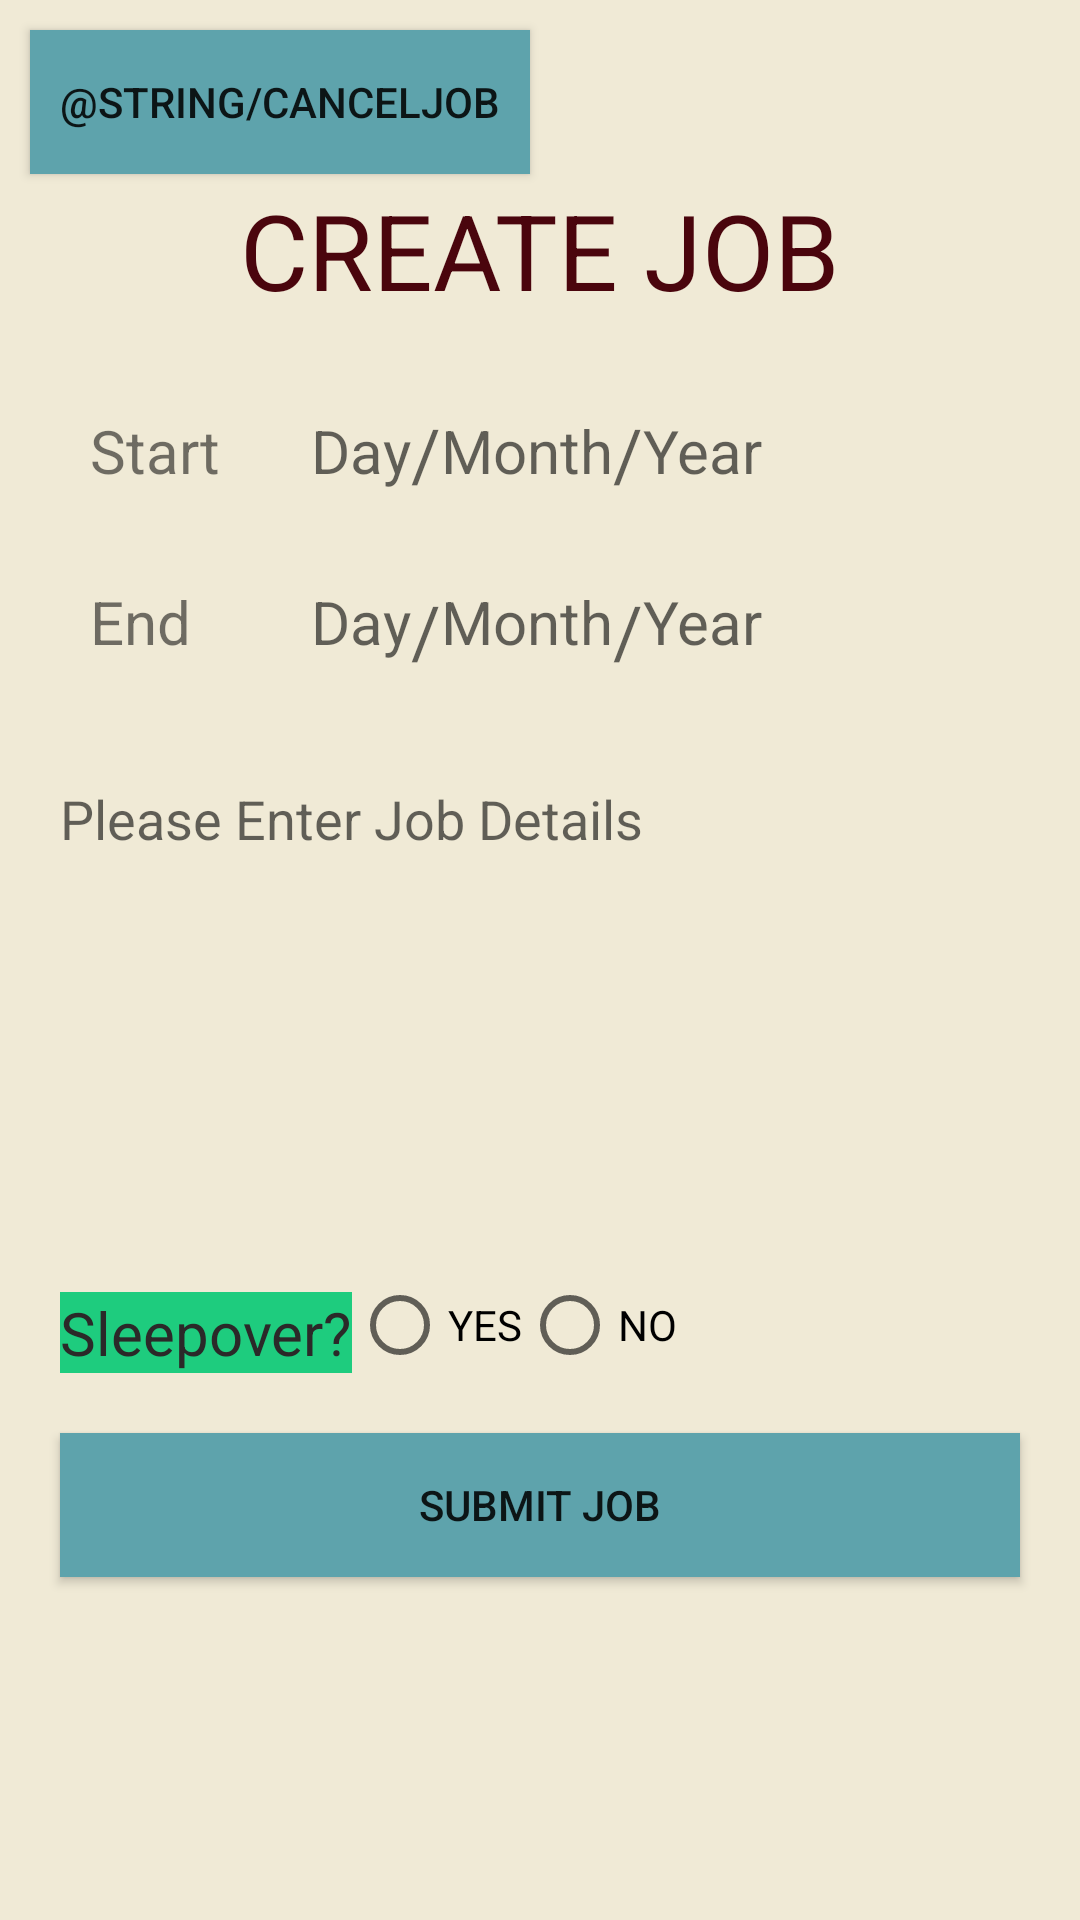

Layout XML and referenced resources for this Android screen:
<!-- AndroidManifest.xml: application theme AppTheme -->
<!-- res/layout/activity_new_job.xml -->
<?xml version="1.0" encoding="utf-8"?>
<ScrollView
    xmlns:android="http://schemas.android.com/apk/res/android"
    android:layout_width="match_parent"
    android:layout_height="match_parent"
    android:background="@color/cream"
    >
    <RelativeLayout
        android:layout_width="match_parent"
        android:layout_height="wrap_content"
        >

        <Button
            style="@style/Button"
            android:layout_margin="10dp"
            android:text="@string/cancelJob"
            android:onClick="allPetsActivity"
            />


        <TextView
            android:id="@+id/sitting_job_header"
            style="@style/Header"
            android:text = "CREATE JOB"
            android:layout_centerHorizontal="true"
            android:layout_marginTop="60dp"
            android:textSize="35dp"
            />

        <TextView
            android:id="@+id/date_label"
            style="@style/newANDview_job_Dates"
            android:text="Start"
            android:layout_below="@+id/sitting_job_header"
            android:layout_margin="30dp"
            />

        <EditText
            android:id="@+id/day_input"
            style="@style/newANDview_job_Dates"
            android:hint="Day"
            android:layout_marginTop="30dp"
            android:background="@drawable/border_edittext"
            android:layout_below="@+id/sitting_job_header"
            android:layout_toRightOf="@+id/date_label"
            />

        <TextView
            android:id="@+id/slash_for_date"
            style="@style/newANDview_job_Dates"
            android:hint="/"
            android:textSize = "24dp"
            android:layout_below="@+id/sitting_job_header"

            android:layout_toRightOf="@+id/day_input"
            android:layout_marginTop="28dp"
            />

        <EditText
            android:id="@+id/month_input"
            style="@style/newANDview_job_Dates"
            android:hint="Month"
            android:layout_marginTop="30dp"
            android:background="@drawable/border_edittext"

            android:layout_below="@+id/sitting_job_header"
            android:layout_toRightOf="@+id/slash_for_date"
            />
        <TextView
            android:id="@+id/slash_for_month_date"
            style="@style/newANDview_job_Dates"
            android:hint="/"
            android:textSize = "24dp"
            android:layout_below="@+id/sitting_job_header"
            android:layout_toRightOf="@+id/month_input"
            android:layout_marginTop="28dp"
            />

        <EditText
            android:id="@+id/year_input"
            style="@style/newANDview_job_Dates"
            android:hint="Year"
            android:layout_marginTop="30dp"
            android:background="@drawable/border_edittext"

            android:layout_below="@+id/sitting_job_header"
            android:layout_toRightOf="@+id/slash_for_month_date"
            />
        <TextView
            android:id="@+id/end_date_label"
            style="@style/newANDview_job_Dates"
            android:text="End"
            android:layout_alignLeft="@id/date_label"
            android:layout_below="@+id/date_label"

            />

        <EditText
            android:background="@drawable/border_edittext"

            android:id="@+id/end_day_input"
            style="@style/newANDview_job_Dates"
            android:hint="Day"
            android:layout_below="@+id/date_label"
            android:layout_toRightOf="@+id/date_label"
            />

        <TextView
            android:id="@+id/slash_for_end_date"
            style="@style/newANDview_job_Dates"
            android:hint="/"
            android:textSize = "24dp"
            android:layout_below="@+id/date_label"
            android:layout_toRightOf="@+id/day_input"
            />

        <EditText
            android:background="@drawable/border_edittext"

            android:id="@+id/end_month_input"
            style="@style/newANDview_job_Dates"
            android:hint="Month"
            android:layout_below="@+id/date_label"
            android:layout_toRightOf="@+id/slash_for_date"
            />

        <TextView
            android:id="@+id/slash_for_end_month_date"
            style="@style/newANDview_job_Dates"
            android:hint="/"
            android:textSize = "24dp"
            android:layout_below="@+id/date_label"
            android:layout_toRightOf="@+id/end_month_input"
            />

        <EditText
            android:background="@drawable/border_edittext"

            android:id="@+id/end_year_input"
            style="@style/newANDview_job_Dates"
            android:hint="Year"
            android:layout_below="@+id/date_label"
            android:layout_toRightOf="@+id/slash_for_end_month_date"
            />




        <ListView
            android:layout_below="@+id/end_date_label"
            android:layout_marginTop="20dp"
            android:layout_width="wrap_content"
            android:layout_height="wrap_content"
            android:id="@+id/petListNewJobPage"
            android:dividerHeight="5dp"
            />

        <EditText
            android:id="@+id/job_details_field"
            style="@style/newANDview_job_EditText"
            android:layout_below="@+id/petListNewJobPage"
            android:hint="Please Enter Job Details"/>

        <TextView
            android:id="@+id/sleepover_label"
            style="@style/TextViews"
            android:layout_below="@id/job_details_field"
            android:text="Sleepover?"
            android:textSize="20dp"
            android:layout_marginLeft="20dp"/>

        <RadioGroup
            android:id="@+id/sleepoverGroup"
            android:layout_width="wrap_content"
            android:layout_height="wrap_content"
            android:orientation="horizontal"
            android:layout_toRightOf="@id/sleepover_label"
            android:layout_alignBottom="@id/sleepover_label"

            >
            <RadioButton
                android:id="@+id/sleepoverYes"
                android:layout_width="wrap_content"
                android:layout_height="wrap_content"
                android:text="YES"
                />
            <RadioButton
                android:id="@+id/sleepoverNo"
                android:layout_width="wrap_content"
                android:layout_height="wrap_content"
                android:text="NO"
                />
        </RadioGroup>


        <Button
            android:id="@+id/submit_job"
            style="@style/Button"
            android:layout_width="match_parent"
            android:layout_margin="20dp"
            android:text="Submit Job"
            android:onClick="saveSittingJob"
            android:layout_below="@id/sleepover_label"
            />

    </RelativeLayout>
</ScrollView>
<!-- resources referenced by this layout -->
<resources>
  <color name="cream">#f0ead6</color>
  <string name="cancelJob">Cancel</string>
  <style name="Button">
          <item name="android:layout_width">wrap_content</item>
          <item name="android:layout_height">wrap_content</item>
          <item name="android:padding">10dp</item>
          <item name="android:background">@color/tan</item>
      </style>
  <style name="Header">
          <item name="android:layout_width">wrap_content</item>
          <item name="android:layout_height">wrap_content</item>
          <item name="android:textColor">@color/burgundy</item>
      </style>
  <style name="TextViews">
          <item name="android:layout_width">wrap_content</item>
          <item name="android:layout_height">wrap_content</item>
          <item name="android:background">@color/teal</item>
          <item name="android:textColor">@color/grey</item>
      </style>
  <style name="newANDview_job_Dates">
          <item name="android:layout_width">wrap_content</item>
          <item name="android:layout_height">wrap_content</item>
          <item name="android:textSize">20dp</item>
      </style>
  <style name="newANDview_job_EditText">
          <item name="android:layout_width">match_parent</item>
          <item name="android:layout_height">150dp</item>
          <item name="android:background">@drawable/border_edittext</item>
          <item name="android:textColor">@color/grey</item>
          <item name="android:layout_margin">20dp</item>
          <item name="android:maxLength">300</item>
          <item name="android:gravity">center|top|left</item>
          <item name="android:scrollbars">none</item>
          <item name="android:inputType">textCapSentences|textMultiLine</item>
      </style>
  <style name="AppTheme" parent="Theme.AppCompat.Light.DarkActionBar">
          
          <item name="colorPrimary">@color/tan</item>
          <item name="colorPrimaryDark">@color/colorPrimaryDark</item>
          <item name="colorAccent">@color/colorAccent</item>
  
      </style>
  <color name="tan">#5EA3AC</color>
  <color name="burgundy">#4A050D</color>
  <color name="teal">#1ECC7E</color>
  <color name="grey">#2B2929</color>
  <color name="colorPrimaryDark">#3700B3</color>
  <color name="colorAccent">#03DAC5</color>
</resources>
